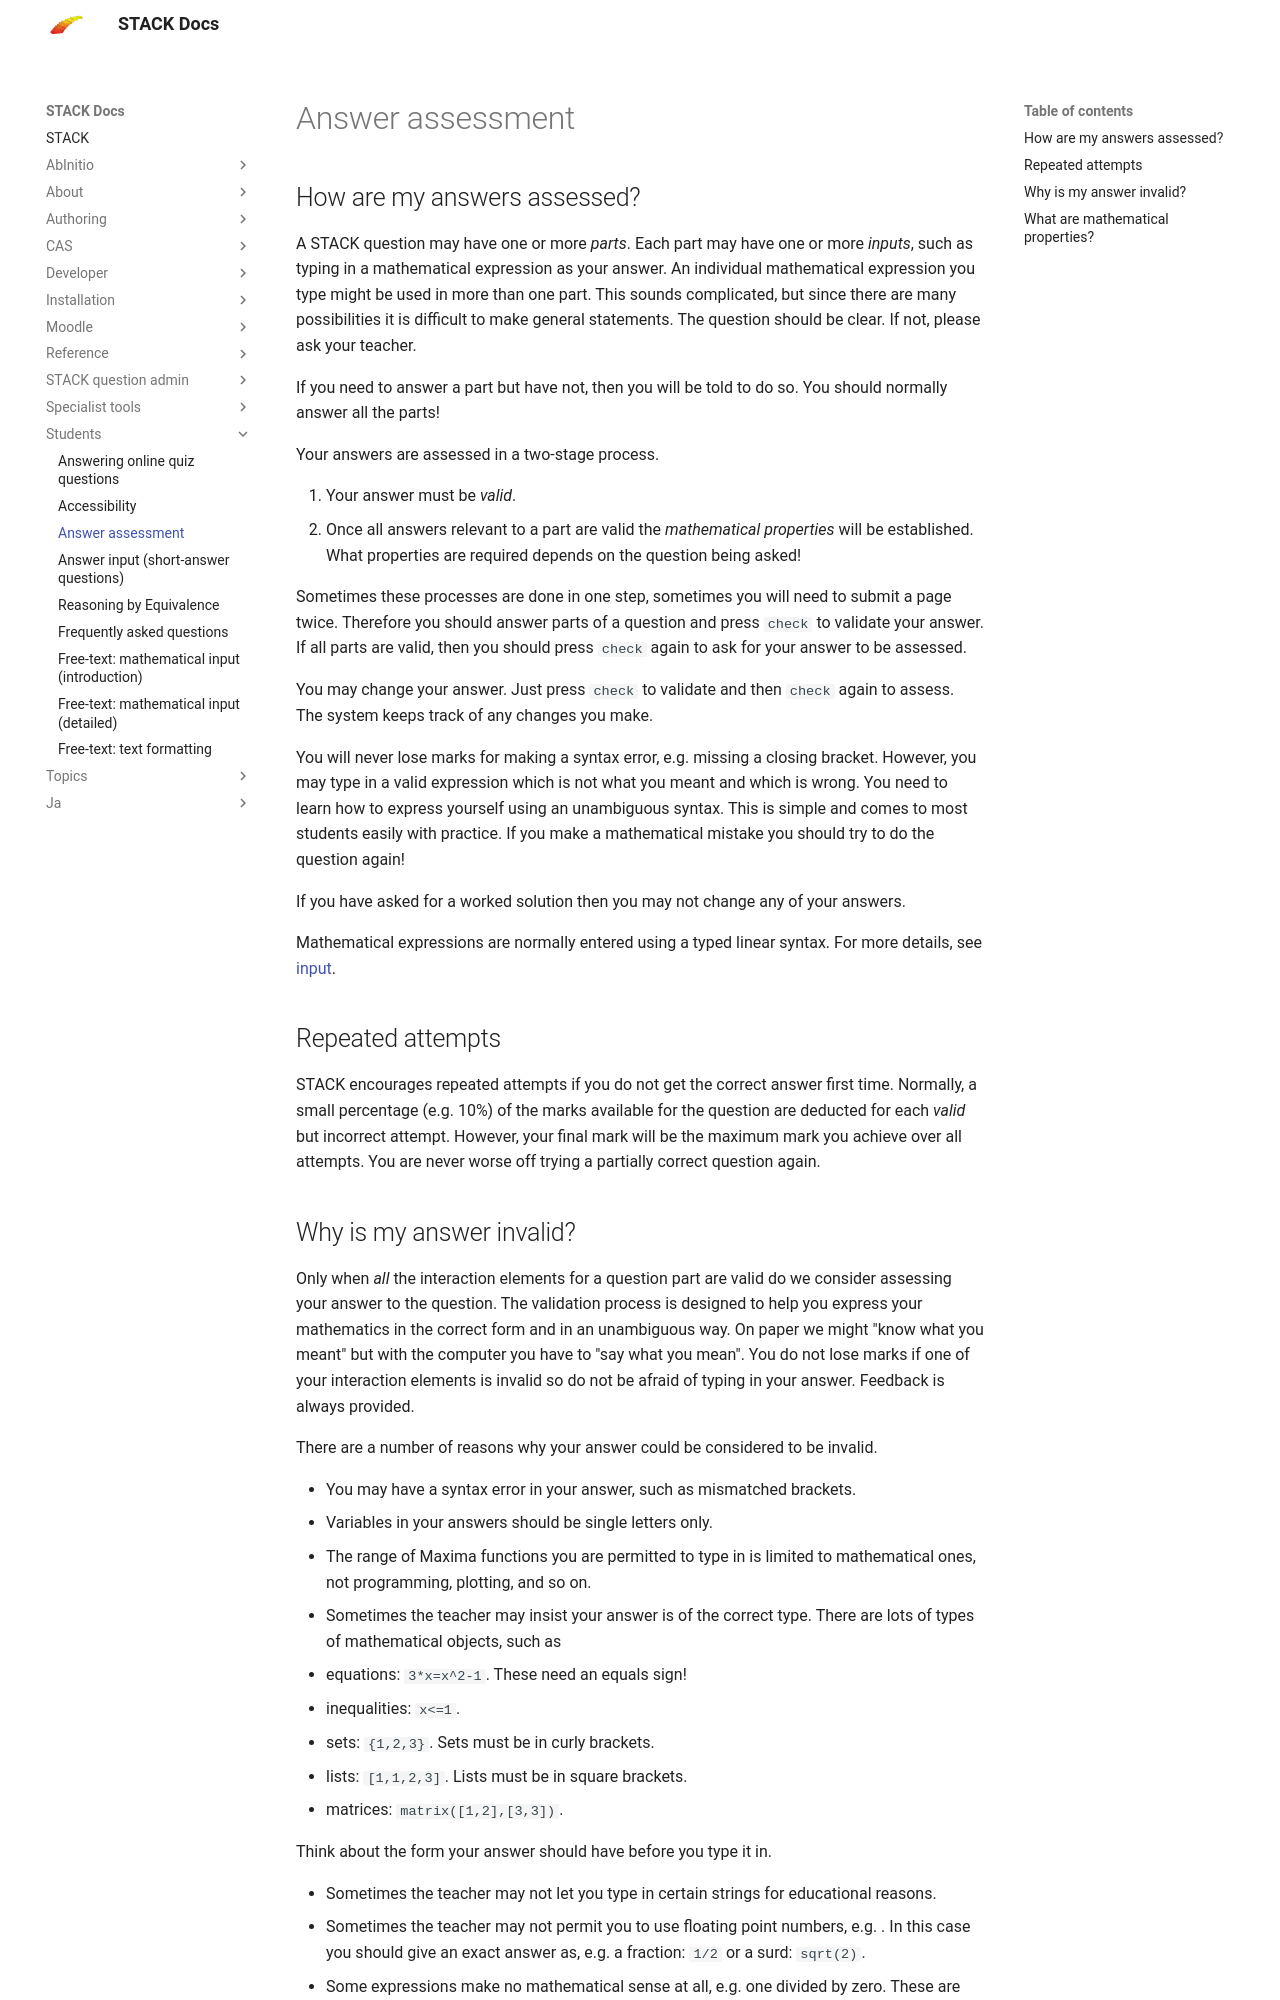

repository: maths/moodle-qtype_stack · page: en/Students/Answer_assessment/index.html · generator: mkdocs

# Answer assessment

## How are my answers assessed? ##

A STACK question may have one or more _parts_. Each part may have one or more _inputs_, such as typing in a mathematical expression as your answer. An individual mathematical expression you type might be used in more than one part. This sounds complicated, but since there are many possibilities it is difficult to make general statements. The question should be clear.  If not, please ask your teacher.

If you need to answer a part but have not, then you will be told to do so. You should normally answer all the parts!

Your answers are assessed in a two-stage process.

1. Your answer must be _valid_.
2. Once all answers relevant to a part are valid the _mathematical properties_ will be established.
   What properties are required depends on the question being asked!

Sometimes these processes are done in one step, sometimes you will need to submit a page twice. Therefore you should answer parts of a question and press `check` to validate your answer. If all parts are valid, then you should press `check` again to ask for your answer to be assessed.

You may change your answer. Just press `check` to validate and then `check` again to assess.
The system keeps track of any changes you make.

You will never lose marks for making a syntax error, e.g. missing a closing bracket.   However, you may type in a valid expression which is not what you meant and which is wrong.  You need to learn how to express yourself using an unambiguous syntax.  This is simple and comes to most students easily with practice.   If you make a mathematical mistake you should try to do the question again!

If you have asked for a worked solution then you may not change any of your answers.

Mathematical expressions are normally entered using a typed linear syntax. For more details, see [input](Answer_input.md).

## Repeated attempts ##

STACK encourages repeated attempts if you do not get the correct answer first time. Normally, a small percentage (e.g. 10%) of the marks available for the question are deducted for each _valid_ but incorrect attempt. However, your final mark will be the maximum mark you achieve over all attempts. You are never worse off trying a partially correct question again.
